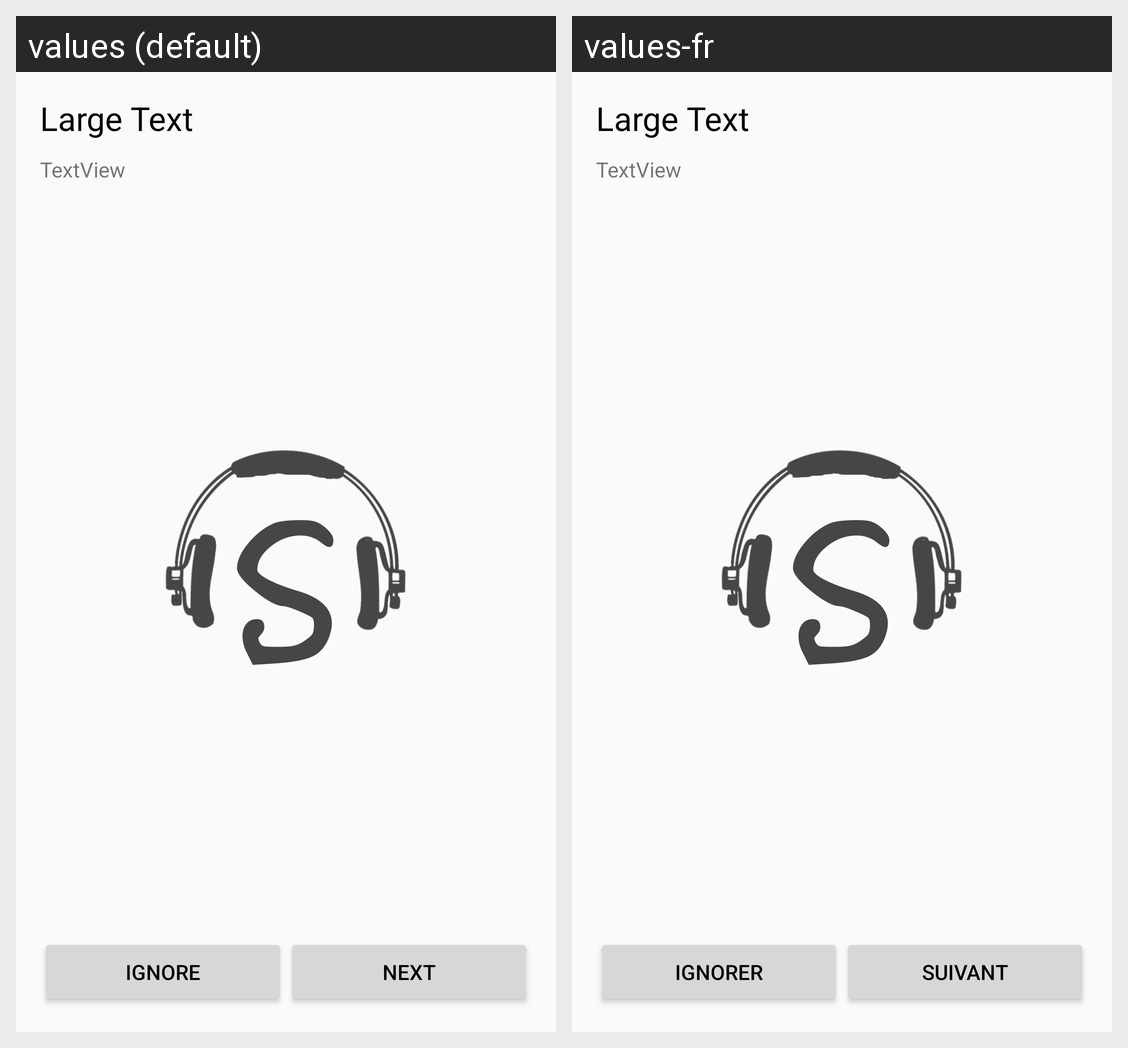

The same Android screen rendered under two of its app's locales, left to right. List the strings drawn on it with the default value and each locale's translation.
Android screen res/layout/fragment_help.xml rendered under 2 locales, left to right: values (default), values-fr. Device: Nexus 5 (rendered at 1080×1920; each locale shown at half size, 540×960, under a caption strip naming it); theme AppTheme.
Strings drawn on this screen, with the default value and each locale's value (text and hints the layout hard-codes, and strings that could not be matched under every locale, appear in the picture but are not listed):

ignore
  values: Ignore
  values-fr: Ignorer

next
  values: Next
  values-fr: Suivant
